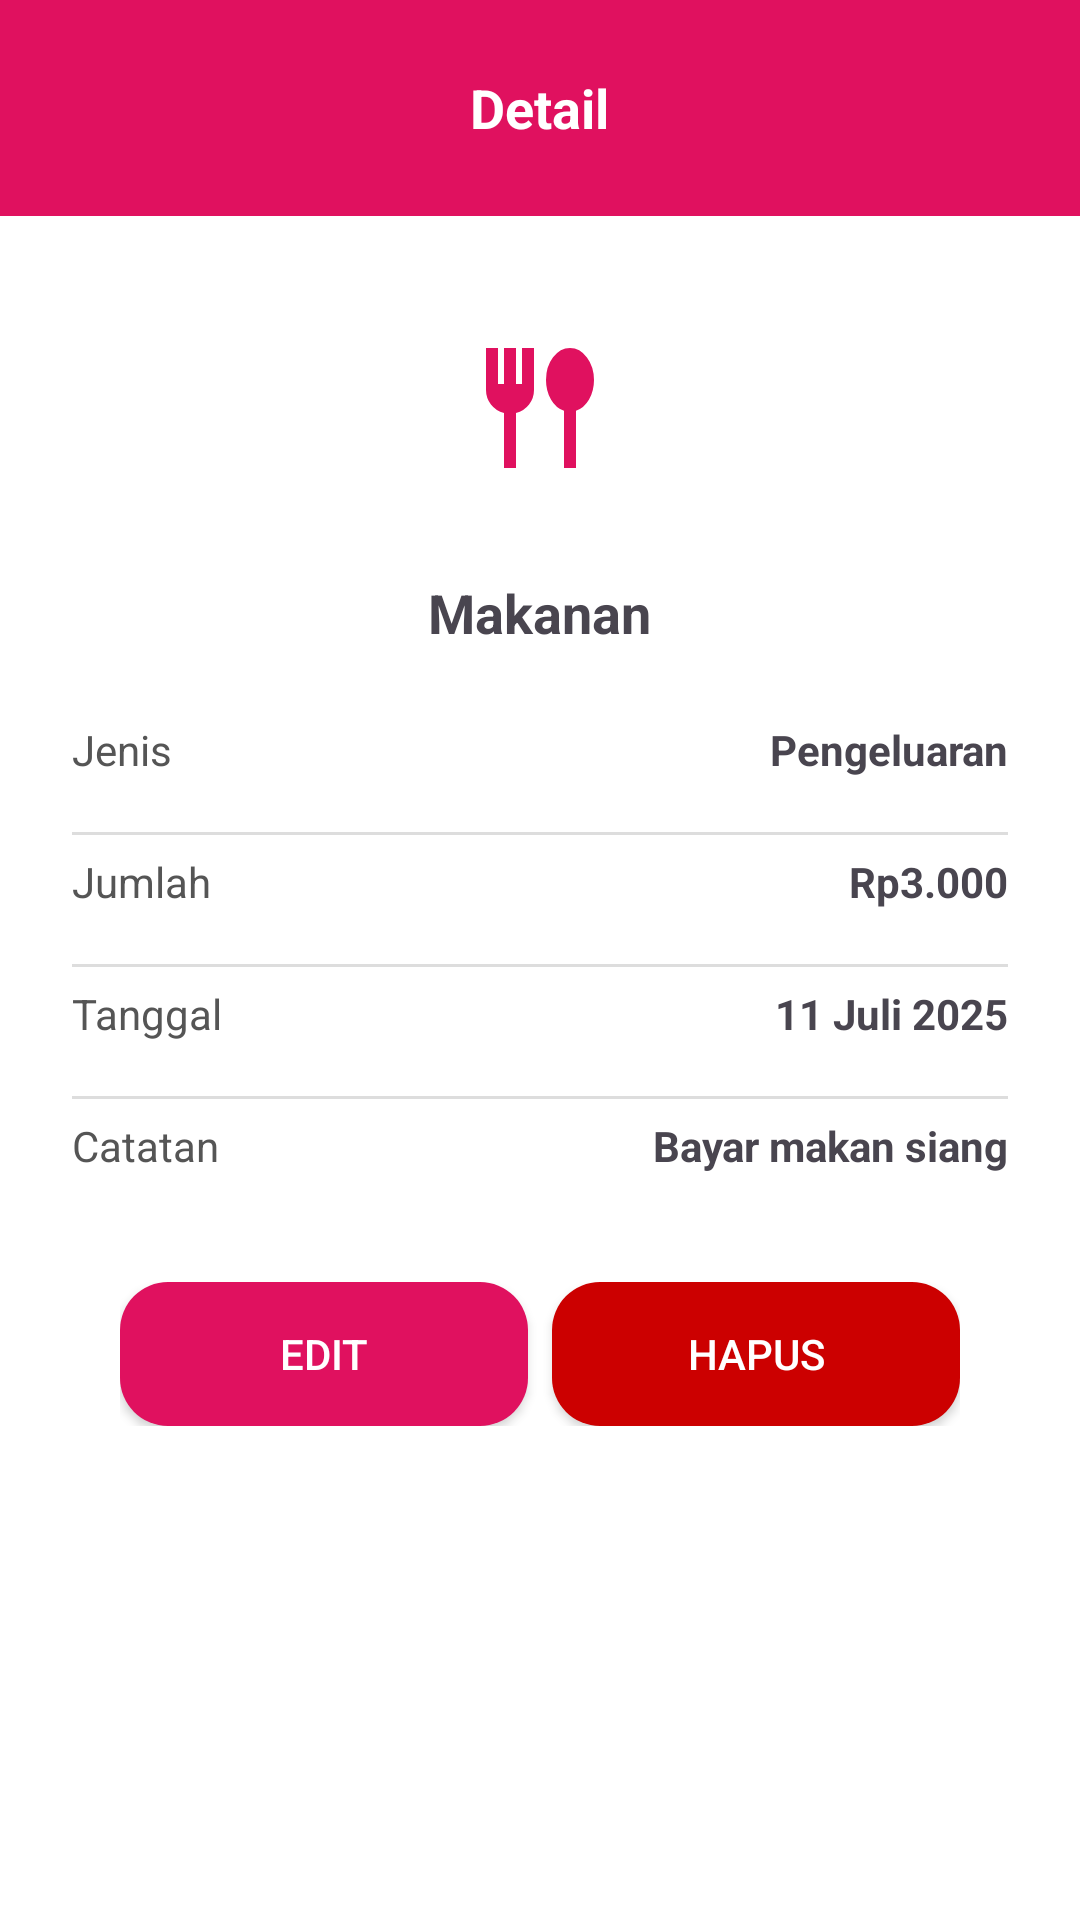

Here is an Android app screen rendered from its layout file. Give the layout XML and the strings, colors and styles it references.
<!-- AndroidManifest.xml: application theme Theme.ShowMeTheMoney -->
<!-- res/layout/fragment_detail_transaksi.xml -->
<?xml version="1.0" encoding="utf-8"?>
<LinearLayout xmlns:android="http://schemas.android.com/apk/res/android"
    xmlns:app="http://schemas.android.com/apk/res-auto"
    android:layout_width="match_parent"
    android:layout_height="match_parent"
    android:orientation="vertical"
    android:background="@android:color/white">

    
    <RelativeLayout
        android:layout_width="match_parent"
        android:layout_height="72dp"
        android:background="@color/pink"
        android:paddingStart="16dp"
        android:paddingEnd="16dp"
        android:gravity="center_vertical">

        
        <ImageView
            android:id="@+id/btnBack"
            android:layout_width="24dp"
            android:layout_height="24dp"
            android:layout_centerVertical="true"
            android:src="@drawable/ic_arrow_back"
            app:tint="@android:color/white" />

        
        <TextView
            android:id="@+id/titleDetail"
            android:layout_width="wrap_content"
            android:layout_height="wrap_content"
            android:layout_centerInParent="true"
            android:text="Detail"
            android:textSize="18sp"
            android:textColor="@android:color/white"
            android:textStyle="bold" />
    </RelativeLayout>

    
    <ScrollView
        android:layout_width="match_parent"
        android:layout_height="match_parent">

        <LinearLayout
            android:layout_width="match_parent"
            android:layout_height="wrap_content"
            android:orientation="vertical"
            android:padding="24dp"
            android:gravity="center_horizontal">

            
            <ImageView
                android:id="@+id/iconKategori"
                android:layout_width="80dp"
                android:layout_height="80dp"
                android:padding="16dp"
                android:layout_marginBottom="16dp"
                android:background="@drawable/bg_kategori_circle"
                android:src="@drawable/ic_makanan"
                app:tint="@color/pink" />

            
            <TextView
                android:id="@+id/tvKategoriNama"
                android:layout_width="wrap_content"
                android:layout_height="wrap_content"
                android:text="Makanan"
                android:textSize="18sp"
                android:textStyle="bold"
                android:layout_marginBottom="24dp" />

            
            <LinearLayout
                android:layout_width="match_parent"
                android:layout_height="wrap_content"
                android:orientation="vertical"
                android:layout_marginBottom="12dp">

                
                <LinearLayout
                    android:layout_width="match_parent"
                    android:layout_height="wrap_content"
                    android:orientation="horizontal"
                    android:weightSum="2"
                    android:layout_marginBottom="12dp">

                    <TextView
                        android:layout_width="0dp"
                        android:layout_height="wrap_content"
                        android:layout_weight="1"
                        android:text="Jenis"
                        android:textColor="#555" />

                    <TextView
                        android:id="@+id/tvJenis"
                        android:layout_width="0dp"
                        android:layout_height="wrap_content"
                        android:layout_weight="1"
                        android:text="Pengeluaran"
                        android:textAlignment="viewEnd"
                        android:textStyle="bold" />
                </LinearLayout>

                <View
                    android:layout_width="match_parent"
                    android:layout_height="1dp"
                    android:layout_marginVertical="6dp"
                    android:background="#DDDDDD" />


                
                <LinearLayout
                    android:layout_width="match_parent"
                    android:layout_height="wrap_content"
                    android:orientation="horizontal"
                    android:weightSum="2"
                    android:layout_marginBottom="12dp">

                    <TextView
                        android:layout_width="0dp"
                        android:layout_height="wrap_content"
                        android:layout_weight="1"
                        android:text="Jumlah"
                        android:textColor="#555" />

                    <TextView
                        android:id="@+id/tvJumlah"
                        android:layout_width="0dp"
                        android:layout_height="wrap_content"
                        android:layout_weight="1"
                        android:text="Rp3.000"
                        android:textAlignment="viewEnd"
                        android:textStyle="bold" />
                </LinearLayout>

                <View
                    android:layout_width="match_parent"
                    android:layout_height="1dp"
                    android:layout_marginVertical="6dp"
                    android:background="#DDDDDD" />

                
                <LinearLayout
                    android:layout_width="match_parent"
                    android:layout_height="wrap_content"
                    android:orientation="horizontal"
                    android:weightSum="2"
                    android:layout_marginBottom="12dp">

                    <TextView
                        android:layout_width="0dp"
                        android:layout_height="wrap_content"
                        android:layout_weight="1"
                        android:text="Tanggal"
                        android:textColor="#555" />

                    <TextView
                        android:id="@+id/tvTanggal"
                        android:layout_width="0dp"
                        android:layout_height="wrap_content"
                        android:layout_weight="1"
                        android:text="11 Juli 2025"
                        android:textAlignment="viewEnd"
                        android:textStyle="bold" />
                </LinearLayout>

                <View
                    android:layout_width="match_parent"
                    android:layout_height="1dp"
                    android:layout_marginVertical="6dp"
                    android:background="#DDDDDD" />

                
                <LinearLayout
                    android:layout_width="match_parent"
                    android:layout_height="wrap_content"
                    android:layout_marginBottom="12dp"
                    android:orientation="horizontal"
                    android:weightSum="2">

                    <TextView
                        android:layout_width="0dp"
                        android:layout_height="wrap_content"
                        android:layout_weight="1"
                        android:text="Catatan"
                        android:textColor="#555" />

                    <TextView
                        android:id="@+id/tvCatatan"
                        android:layout_width="0dp"
                        android:layout_height="wrap_content"
                        android:layout_weight="1"
                        android:text="Bayar makan siang"
                        android:textAlignment="viewEnd"
                        android:textStyle="bold" />
                </LinearLayout>

                
                <LinearLayout
                    android:layout_width="match_parent"
                    android:layout_height="wrap_content"
                    android:layout_marginTop="8dp"
                    android:layout_marginBottom="16dp"
                    android:gravity="end"
                    android:orientation="horizontal"
                    android:padding="16dp"
                    android:weightSum="2">

                    <Button
                        android:id="@+id/btnEdit"
                        android:layout_width="0dp"
                        android:layout_height="48dp"
                        android:layout_marginEnd="8dp"
                        android:layout_weight="1"
                        android:background="@drawable/bg_button_round"
                        android:backgroundTint="@color/pink"
                        android:text="Edit"
                        android:textColor="@android:color/white" />

                    <Button
                        android:id="@+id/btnDelete"
                        android:layout_width="0dp"
                        android:layout_height="48dp"
                        android:layout_weight="1"
                        android:background="@drawable/bg_button_round"
                        android:backgroundTint="@android:color/holo_red_dark"
                        android:text="Hapus"
                        android:textColor="@android:color/white" />
                </LinearLayout>


            </LinearLayout>
            </LinearLayout>

    </ScrollView>
</LinearLayout>
<!-- resources referenced by this layout -->
<resources>
  <color name="pink">#E0115F</color>
  <!-- drawable bg_button_round (drawable) -->
  <?xml version="1.0" encoding="utf-8"?>
  <shape xmlns:android="http://schemas.android.com/apk/res/android"
      android:shape="rectangle">
      <solid android:color="?android:attr/colorButtonNormal"/>
      <corners android:radius="16dp"/>
  </shape>
  <!-- drawable ic_makanan (drawable) -->
  <vector xmlns:android="http://schemas.android.com/apk/res/android"
      android:width="24dp"
      android:height="24dp"
      android:viewportWidth="960"
      android:viewportHeight="960">
    <path
        android:pathData="M240,880v-366q-54,-14 -87,-57t-33,-97v-280h80v240h40v-240h80v240h40v-240h80v280q0,54 -33,97t-87,57v366h-80ZM640,880v-381q-54,-18 -87,-75.5T520,293q0,-89 47,-151t113,-62q66,0 113,62.5T840,294q0,73 -33,130t-87,75v381h-80Z"
        android:fillColor="#E0115F"/>
  </vector>
  <style name="Theme.ShowMeTheMoney" parent="Base.Theme.ShowMeTheMoney" />
  <style name="Base.Theme.ShowMeTheMoney" parent="Theme.Material3.DayNight.NoActionBar">
          
          <item name="colorPrimary">@color/pink</item>
          <item name="colorPrimaryVariant">@color/pink</item>
          <item name="colorOnPrimary">@color/white</item>
  
          
          <item name="colorSecondary">@color/teal_200</item>
          <item name="colorSecondaryVariant">@color/teal_700</item>
          <item name="colorOnSecondary">@color/black</item>
  
          
          <item name="android:statusBarColor">?attr/colorPrimaryVariant</item>
      </style>
  <color name="white">#FFFFFFFF</color>
  <color name="teal_200">#FF03DAC5</color>
  <color name="teal_700">#FF018786</color>
  <color name="black">#FF000000</color>
</resources>
